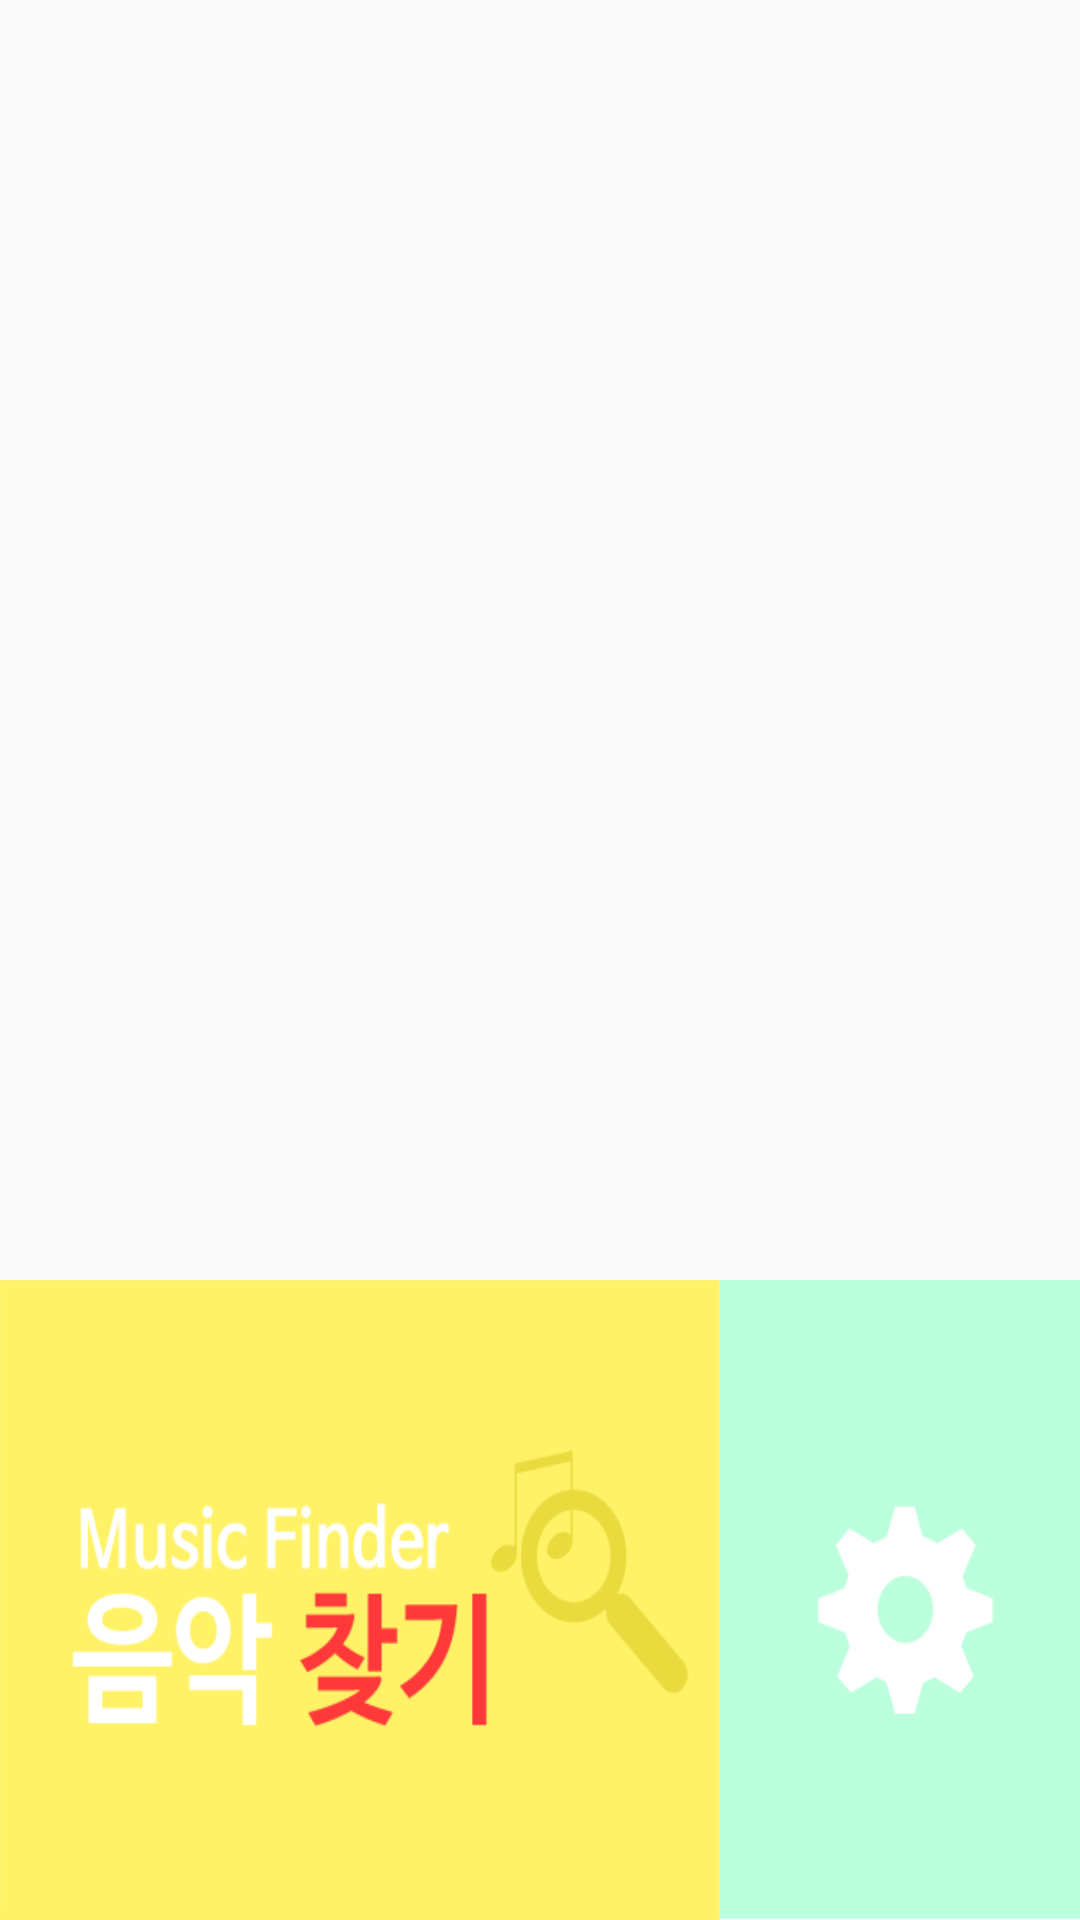

Produce the Android XML layout that renders to this screen, including the resource entries it uses.
<!-- AndroidManifest.xml: application theme AppTheme -->
<!-- res/layout/activity_main.xml -->
<LinearLayout xmlns:android="http://schemas.android.com/apk/res/android"
              android:layout_width="match_parent"
              android:layout_height="match_parent"
              android:orientation="vertical">

    <LinearLayout
            android:id="@+id/activity_main_container"
            android:layout_width="match_parent"
            android:layout_height="match_parent"
            android:orientation="horizontal"
            android:layout_weight="1">
    </LinearLayout>

    <LinearLayout android:layout_width="match_parent"
                  android:layout_height="match_parent"
                  android:layout_weight="2">

        <Button android:id="@+id/btn_music_finder"
                android:background="@drawable/music_find"
                android:layout_width="match_parent"
                android:layout_height="match_parent"
                android:layout_weight="1"/>

        <Button android:id="@+id/btn_configure"
                android:background="@drawable/main_configure"
                android:layout_width="match_parent"
                android:layout_height="match_parent"
                android:layout_weight="2"/>

    </LinearLayout>

</LinearLayout>
<!-- resources referenced by this layout -->
<resources>
  <!-- drawable main_configure: png bitmap (drawable, 8535 bytes) -->
  <!-- drawable music_find: png bitmap (drawable, 14539 bytes) -->
  <style name="AppTheme" parent="@style/Theme.AppCompat.Light.DarkActionBar">
          <item name="android:actionBarStyle">@style/MyActionBar</item>
  
          
          <item name="actionBarStyle">@style/MyActionBar</item>
      </style>
  <style name="MyActionBar" parent="@style/Widget.AppCompat.Light.ActionBar.Solid.Inverse">
          <item name="android:background">@drawable/actionbar_background</item>
  
          
          <item name="background">@drawable/actionbar_background</item>
      </style>
  <!-- drawable actionbar_background: jpg bitmap (drawable, 8910 bytes) -->
</resources>
